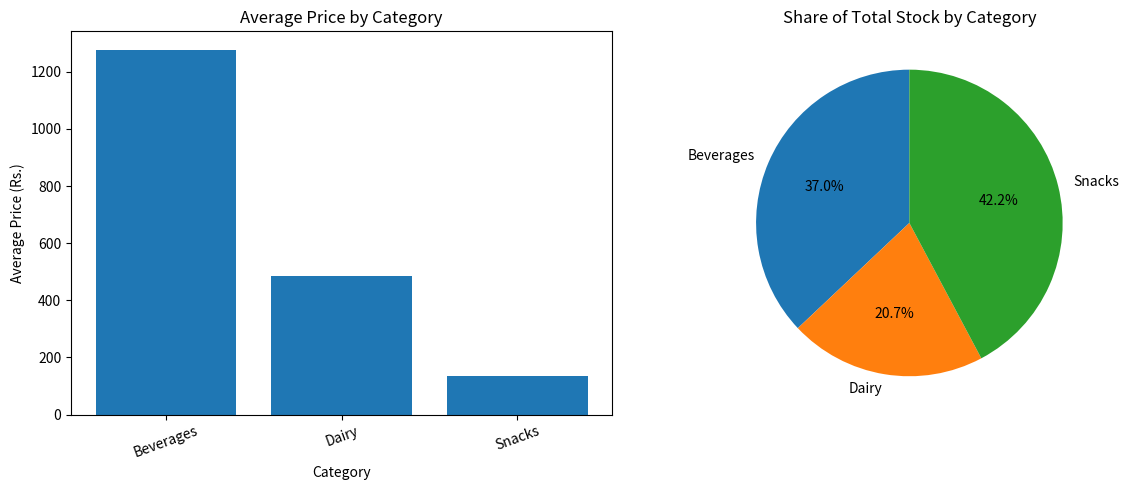

Recreate this plot in Python.

import pandas as pd
import matplotlib.pyplot as plt

# Create inventory data for 10 products
data = {
    "Product": [
        "Cola", "Chips", "Milk", "Biscuits", "Juice",
        "Yogurt", "Water", "Cookies", "Cheese", "Energy Drink"
    ],
    "Category": [
        "beverages ", "SNACKS", " Dairy", "Snacks", "beverages",
        "DAIRY ", " beverages", " snacks ", "Dairy", "BEVERAGES"
    ],
    "Price": [
        "Rs. 1,250", "Rs. 90", "Rs. 450", "Rs. 120", "Rs. 1,800",
        "Rs. 300", "Rs. 60", "Rs. 200", "Rs. 700", "Rs. 2,000"
    ],
    "Stock": [40, 120, 60, 90, 35, 50, 150, 75, 30, 25]
}

df = pd.DataFrame(data)

# Clean category names
df["Category"] = df["Category"].str.strip().str.title()

# Remove currency prefix and commas, then convert prices to numbers
df["Price"] = (
    df["Price"]
    .str.replace("Rs. ", "", regex=False)
    .str.replace(",", "", regex=False)
    .astype(float)
)

# Encode categories as numeric codes
df["Category_Code"] = df["Category"].astype("category").cat.codes

print("Cleaned Inventory:")
print(df)

# Calculate average price and total stock per category
average_price = df.groupby("Category")["Price"].mean()
total_stock = df.groupby("Category")["Stock"].sum()

# Create two plots side by side
fig, axes = plt.subplots(1, 2, figsize=(12, 5))

axes[0].bar(average_price.index, average_price.values)
axes[0].set_title("Average Price by Category")
axes[0].set_xlabel("Category")
axes[0].set_ylabel("Average Price (Rs.)")
axes[0].tick_params(axis="x", rotation=20)

axes[1].pie(
    total_stock.values,
    labels=total_stock.index,
    autopct="%1.1f%%",
    startangle=90
)
axes[1].set_title("Share of Total Stock by Category")

plt.tight_layout()
plt.savefig("inventory_plots.png")
plt.show()

print("Saved inventory_plots.png")
